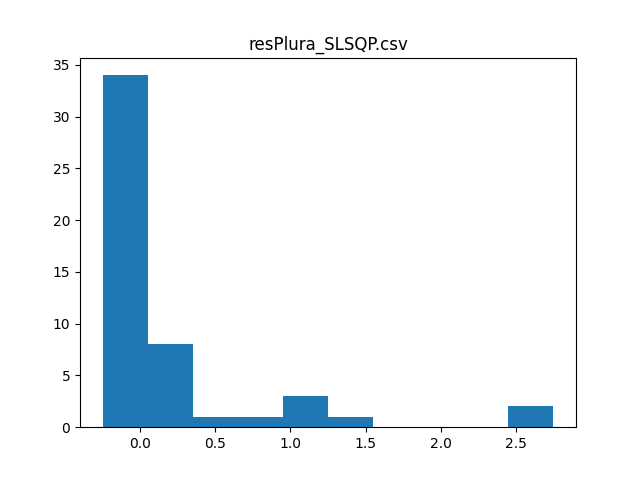

Source data for this figure (header and first rows):
, commity, val_acc_1, val_acc_2, test_acc_1, test_acc_2, differences, count, mean, variance, t_value, p_value, max_accuracy, max_increment
0, crnn crnn2 crnn4 crnn5 prcnn, 58.63, -41.37, 52.0, 52.0, 0.0, 50.0, 0.2475, 0.6204, 2.821, 0.6895, 52.88, 2.75
1, crnn crnn4 crnn5, 57.25, -41.87, 50.12, 51.5, 1.375, , , , , , , 
2, crnn crnn2 crnn3 crnn4 crnn5, 57.12, -42.88, 50.25, 50.25, 0.0, , , , , , , 
3, crnn crnn3 crnn4 crnn5 prcnn, 57.12, -42.88, 51.88, 51.88, 0.0, , , , , , , 
4, crnn crnn5 prcnn, 57, -43, 49.38, 49.38, 0.0, , , , , , , 
5, crnn crnn2 crnn3 crnn5 prcnn, 57, -43, 50.62, 50.62, 0.0, , , , , , , 
6, crnn4 crnn5 prcnn, 56.62, -42.13, 51.38, 52.5, 1.125, , , , , , , 
7, crnn2 crnn3 crnn4 crnn5 prcnn, 56.5, -42.75, 51.75, 51.62, -0.125, , , , , , , 
8, crnn2 crnn4 crnn5, 56, -44, 49.75, 49.75, 0.0, , , , , , , 
9, crnn crnn3 crnn5, 55.75, -44.25, 50.12, 50.12, 0.0, , , , , , , 
10, crnn crnn2 crnn3 crnn4 prcnn, 55.75, -44.25, 49.88, 49.88, 0.0, , , , , , , 
11, crnn3 crnn4 crnn5, 55.5, -44.5, 50.62, 50.62, 0.0, , , , , , , 
12, crnn crnn4 prcnn, 55.5, -43.62, 49.38, 50.5, 1.125, , , , , , , 
13, crnn2 crnn5 prcnn, 55.5, -44.5, 48.0, 48.0, 0.0, , , , , , , 
14, crnn crnn3 crnn4 crnn5 LR, 55.5, -43.25, 52.25, 52.88, 0.625, , , , , , , 
15, crnn crnn3 crnn5 prcnn LR, 55.5, -41.87, 51.88, 52.0, 0.125, , , , , , , 
16, crnn crnn3 crnn4 crnn5 SVCpoly1, 55.5, -43.25, 51.62, 51.38, -0.25, , , , , , , 
17, crnn crnn3 crnn5 prcnn SVCpoly1, 55.5, -41.87, 51.12, 51.38, 0.25, , , , , , , 
18, crnn crnn3 crnn4 crnn5 SVCrbf, 55.5, -43.25, 48.75, 51.5, 2.75, , , , , , , 
19, crnn crnn3 crnn5 prcnn SVCrbf, 55.5, -41.87, 48.12, 50.88, 2.75, , , , , , , 
20, crnn crnn3 crnn4 crnn5 linSVC2, 55.5, -43.25, 51.5, 51.38, -0.125, , , , , , , 
21, crnn crnn3 crnn5 prcnn linSVC2, 55.5, -41.87, 51.12, 51.38, 0.25, , , , , , , 
22, crnn crnn3 crnn4 crnn5 MLP1, 55.5, -43.25, 51.5, 51.38, -0.125, , , , , , , 
23, crnn crnn3 crnn5 prcnn MLP1, 55.5, -41.87, 51.12, 51.38, 0.25, , , , , , , 
24, crnn crnn3 crnn4 crnn5 MLP2, 55.5, -43.25, 50.75, 51.0, 0.25, , , , , , , 
25, crnn crnn3 crnn5 prcnn MLP2, 55.5, -41.87, 50.12, 51.12, 1.0, , , , , , , 
26, crnn crnn2 crnn4, 55.38, -44.62, 46.25, 46.25, 0.0, , , , , , , 
27, crnn crnn2 crnn3 crnn4 crnn5 prcnn LR, 55.25, -44.75, 52.88, 52.88, 0.0, , , , , , , 
28, crnn crnn2 crnn3 crnn4 crnn5 prcnn SVCpo…, 55.25, -44.75, 51.88, 51.88, 0.0, , , , , , , 
29, crnn crnn2 crnn3 crnn4 crnn5 prcnn SVCrb…, 55.25, -44.75, 51.0, 51.0, 0.0, , , , , , , 
30, crnn crnn2 crnn3 crnn4 crnn5 prcnn linSV…, 55.25, -44.75, 51.88, 51.88, 0.0, , , , , , , 
31, crnn crnn2 crnn3 crnn4 crnn5 prcnn MLP1, 55.25, -44.75, 51.75, 51.75, 0.0, , , , , , , 
32, crnn crnn2 crnn3 crnn4 crnn5 prcnn MLP2, 55.25, -44.75, 51.38, 51.38, 0.0, , , , , , , 
33, crnn crnn2 crnn5, 55.12, -44.88, 47.75, 47.75, 0.0, , , , , , , 
34, crnn3 crnn5 prcnn, 55.12, -44.88, 50.25, 50.25, 0.0, , , , , , , 
35, crnn crnn3 crnn4, 54.75, -45.25, 50.5, 50.5, 0.0, , , , , , , 
36, crnn crnn2 prcnn, 54.75, -45.25, 45.88, 45.88, 0.0, , , , , , , 
37, crnn crnn4 crnn5 prcnn LR, 54.75, -43.25, 51.62, 51.62, 0.0, , , , , , , 
38, crnn2 crnn4 crnn5 prcnn LR, 54.75, -45.25, 52.0, 52.0, 0.0, , , , , , , 
39, crnn crnn4 crnn5 prcnn SVCpoly1, 54.75, -43.25, 51.5, 51.62, 0.125, , , , , , , 
40, crnn2 crnn4 crnn5 prcnn SVCpoly1, 54.75, -45.25, 50.38, 50.38, 0.0, , , , , , , 
41, crnn crnn4 crnn5 prcnn SVCrbf, 54.75, -43.25, 50.0, 50.75, 0.75, , , , , , , 
42, crnn2 crnn4 crnn5 prcnn SVCrbf, 54.75, -45.25, 49.75, 49.75, 0.0, , , , , , , 
43, crnn crnn4 crnn5 prcnn linSVC2, 54.75, -43.25, 51.5, 51.62, 0.125, , , , , , , 
44, crnn2 crnn4 crnn5 prcnn linSVC2, 54.75, -45.25, 50.5, 50.5, 0.0, , , , , , , 
45, crnn crnn4 crnn5 prcnn MLP1, 54.75, -43.25, 51.38, 51.5, 0.125, , , , , , , 
46, crnn2 crnn4 crnn5 prcnn MLP1, 54.75, -45.25, 50.38, 50.38, 0.0, , , , , , , 
47, crnn crnn4 crnn5 prcnn MLP2, 54.75, -43.25, 51.0, 51.0, 0.0, , , , , , , 
48, crnn2 crnn4 crnn5 prcnn MLP2, 54.75, -45.25, 50.75, 50.75, 0.0, , , , , , , 
49, crnn2 crnn4 prcnn, 54.5, -45.5, 48.5, 48.5, 0.0, , , , , , , 
